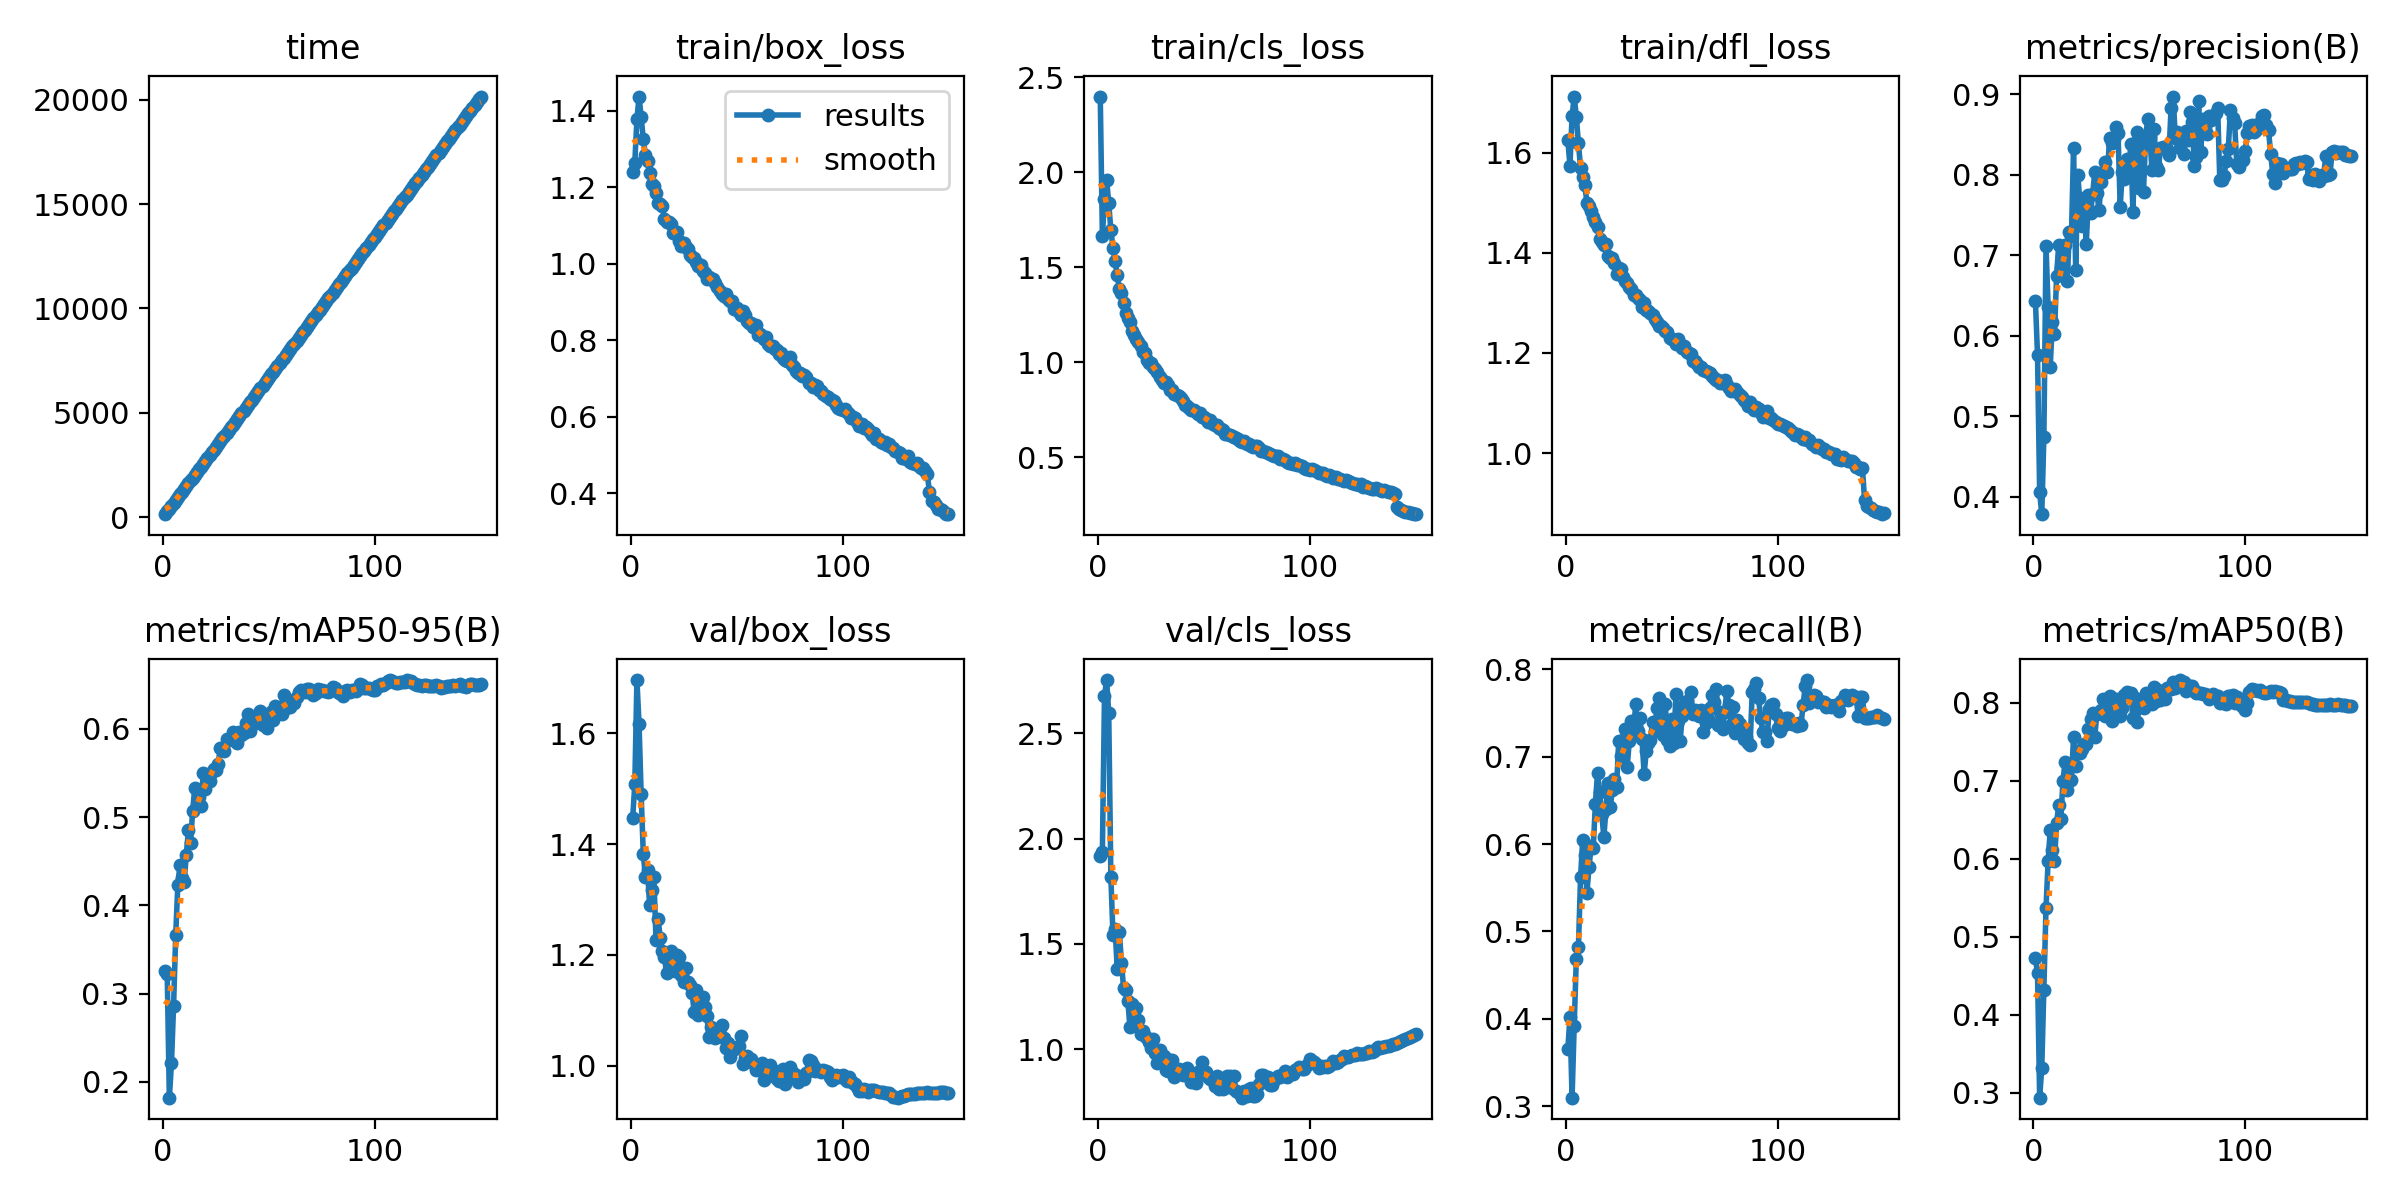

Values plotted in this chart, from the file beside it:
epoch, time, train/box_loss, train/cls_loss, train/dfl_loss, metrics/precision(B), metrics/recall(B), metrics/mAP50(B), metrics/mAP50-95(B), val/box_loss, val/cls_loss, val/dfl_loss, lr/pg0, lr/pg1, lr/pg2
1, 140.6, 1.24, 2.399, 1.625, 0.6436, 0.3651, 0.4725, 0.3259, 1.447, 1.918, 1.938, 0.003326, 0.003326, 0.003326
2, 274.8, 1.265, 1.663, 1.574, 0.5757, 0.402, 0.453, 0.3217, 1.509, 1.937, 2.024, 0.006616, 0.006616, 0.006616
3, 408.1, 1.379, 1.86, 1.673, 0.4058, 0.3097, 0.2935, 0.1821, 1.696, 2.679, 2.184, 0.009861, 0.009861, 0.009861
4, 542.4, 1.438, 1.962, 1.712, 0.3786, 0.3923, 0.3319, 0.221, 1.617, 2.754, 2.106, 0.009802, 0.009802, 0.009802
5, 675.9, 1.384, 1.837, 1.672, 0.4749, 0.4685, 0.4322, 0.2864, 1.49, 2.597, 1.982, 0.009736, 0.009736, 0.009736
6, 814.4, 1.326, 1.697, 1.619, 0.711, 0.4825, 0.537, 0.3662, 1.382, 1.819, 1.869, 0.00967, 0.00967, 0.00967
7, 954.1, 1.286, 1.603, 1.57, 0.6361, 0.5622, 0.5972, 0.4236, 1.341, 1.542, 1.765, 0.009604, 0.009604, 0.009604
8, 1092, 1.27, 1.531, 1.551, 0.5619, 0.6044, 0.6373, 0.4456, 1.354, 1.573, 1.782, 0.009538, 0.009538, 0.009538
9, 1225, 1.239, 1.459, 1.535, 0.6175, 0.5875, 0.6113, 0.4307, 1.289, 1.383, 1.73, 0.009472, 0.009472, 0.009472
10, 1358, 1.208, 1.385, 1.5, 0.6024, 0.5444, 0.5975, 0.4265, 1.318, 1.557, 1.758, 0.009406, 0.009406, 0.009406
11, 1492, 1.205, 1.366, 1.493, 0.6749, 0.5735, 0.6458, 0.4576, 1.34, 1.411, 1.714, 0.00934, 0.00934, 0.00934
12, 1624, 1.185, 1.314, 1.483, 0.7134, 0.5976, 0.669, 0.4851, 1.226, 1.291, 1.653, 0.009274, 0.009274, 0.009274
13, 1758, 1.158, 1.257, 1.471, 0.6837, 0.5958, 0.6513, 0.4708, 1.265, 1.279, 1.679, 0.009208, 0.009208, 0.009208
14, 1891, 1.156, 1.231, 1.461, 0.6894, 0.6464, 0.6993, 0.5075, 1.231, 1.23, 1.649, 0.009142, 0.009142, 0.009142
15, 2024, 1.152, 1.214, 1.452, 0.7123, 0.6812, 0.7245, 0.5335, 1.207, 1.104, 1.62, 0.009076, 0.009076, 0.009076
16, 2158, 1.117, 1.164, 1.428, 0.668, 0.6598, 0.6882, 0.5121, 1.196, 1.213, 1.624, 0.00901, 0.00901, 0.00901
17, 2291, 1.11, 1.146, 1.422, 0.7295, 0.6348, 0.7191, 0.5233, 1.167, 1.18, 1.6, 0.008944, 0.008944, 0.008944
18, 2424, 1.108, 1.124, 1.416, 0.7242, 0.6078, 0.7012, 0.5129, 1.171, 1.195, 1.58, 0.008878, 0.008878, 0.008878
19, 2558, 1.104, 1.104, 1.418, 0.8336, 0.6405, 0.7561, 0.5503, 1.206, 1.14, 1.622, 0.008812, 0.008812, 0.008812
20, 2691, 1.08, 1.084, 1.393, 0.6821, 0.6699, 0.7193, 0.5321, 1.185, 1.072, 1.586, 0.008746, 0.008746, 0.008746
21, 2825, 1.08, 1.056, 1.39, 0.7999, 0.6423, 0.7375, 0.5453, 1.17, 1.087, 1.581, 0.00868, 0.00868, 0.00868
22, 2963, 1.084, 1.049, 1.389, 0.7661, 0.6618, 0.7356, 0.5411, 1.2, 1.064, 1.637, 0.008614, 0.008614, 0.008614
23, 3099, 1.06, 1.012, 1.379, 0.7362, 0.6748, 0.7406, 0.5513, 1.195, 1.053, 1.592, 0.008548, 0.008548, 0.008548
24, 3233, 1.047, 0.9978, 1.358, 0.7709, 0.6659, 0.7473, 0.5548, 1.164, 1.035, 1.569, 0.008482, 0.008482, 0.008482
25, 3367, 1.054, 0.9976, 1.369, 0.7137, 0.7175, 0.7476, 0.5537, 1.15, 1.004, 1.541, 0.008416, 0.008416, 0.008416
26, 3501, 1.044, 0.9738, 1.367, 0.7749, 0.7009, 0.7668, 0.5597, 1.176, 1.048, 1.571, 0.00835, 0.00835, 0.00835
27, 3635, 1.038, 0.9617, 1.353, 0.7527, 0.7192, 0.7793, 0.5785, 1.15, 0.9815, 1.532, 0.008284, 0.008284, 0.008284
28, 3769, 1.023, 0.9461, 1.343, 0.7762, 0.7317, 0.7867, 0.5771, 1.145, 0.9345, 1.549, 0.008218, 0.008218, 0.008218
29, 3902, 1.018, 0.924, 1.34, 0.8031, 0.6883, 0.7565, 0.5748, 1.132, 0.9942, 1.55, 0.008152, 0.008152, 0.008152
30, 4036, 1.016, 0.9071, 1.332, 0.7776, 0.7176, 0.7857, 0.5883, 1.097, 0.9728, 1.49, 0.008086, 0.008086, 0.008086
31, 4170, 1.005, 0.8912, 1.328, 0.7563, 0.7408, 0.7869, 0.5869, 1.136, 0.9697, 1.553, 0.00802, 0.00802, 0.00802
32, 4303, 0.9955, 0.8969, 1.316, 0.791, 0.7283, 0.7908, 0.5893, 1.09, 0.899, 1.495, 0.007954, 0.007954, 0.007954
33, 4437, 0.997, 0.878, 1.315, 0.8035, 0.76, 0.8045, 0.596, 1.122, 0.8979, 1.531, 0.007888, 0.007888, 0.007888
34, 4571, 0.9805, 0.855, 1.31, 0.8164, 0.7295, 0.7836, 0.5899, 1.124, 0.9496, 1.54, 0.007822, 0.007822, 0.007822
35, 4705, 0.9759, 0.8514, 1.307, 0.804, 0.7447, 0.7905, 0.5839, 1.105, 0.9499, 1.524, 0.007756, 0.007756, 0.007756
36, 4838, 0.9611, 0.8318, 1.291, 0.8452, 0.7205, 0.8081, 0.5962, 1.09, 0.8696, 1.513, 0.00769, 0.00769, 0.00769
37, 4971, 0.9644, 0.829, 1.3, 0.8398, 0.68, 0.7763, 0.5933, 1.052, 0.9028, 1.488, 0.007624, 0.007624, 0.007624
38, 5105, 0.959, 0.8237, 1.285, 0.8444, 0.7065, 0.7844, 0.5958, 1.07, 0.9068, 1.504, 0.007558, 0.007558, 0.007558
39, 5238, 0.9591, 0.8128, 1.283, 0.8588, 0.7157, 0.8045, 0.6064, 1.053, 0.8952, 1.47, 0.007492, 0.007492, 0.007492
40, 5371, 0.9502, 0.798, 1.28, 0.8513, 0.7195, 0.8005, 0.6171, 1.05, 0.8756, 1.484, 0.007426, 0.007426, 0.007426
41, 5504, 0.9404, 0.7728, 1.275, 0.7603, 0.7397, 0.7834, 0.5979, 1.065, 0.8926, 1.49, 0.00736, 0.00736, 0.00736
42, 5637, 0.9286, 0.7709, 1.269, 0.8032, 0.7293, 0.7931, 0.6039, 1.068, 0.9102, 1.495, 0.007294, 0.007294, 0.007294
43, 5770, 0.9213, 0.7572, 1.262, 0.795, 0.7558, 0.8099, 0.6139, 1.072, 0.8886, 1.492, 0.007228, 0.007228, 0.007228
44, 5904, 0.9154, 0.7481, 1.254, 0.8199, 0.7674, 0.8135, 0.6129, 1.05, 0.8422, 1.465, 0.007162, 0.007162, 0.007162
45, 6037, 0.92, 0.748, 1.254, 0.7995, 0.7408, 0.8115, 0.6163, 1.031, 0.8444, 1.459, 0.007096, 0.007096, 0.007096
46, 6172, 0.9089, 0.739, 1.25, 0.8385, 0.7249, 0.812, 0.6206, 1.04, 0.8397, 1.472, 0.00703, 0.00703, 0.00703
47, 6305, 0.9038, 0.7294, 1.244, 0.7538, 0.7599, 0.7798, 0.6047, 1.016, 0.8909, 1.473, 0.006964, 0.006964, 0.006964
48, 6440, 0.9035, 0.7311, 1.243, 0.8393, 0.7191, 0.8058, 0.6162, 1.029, 0.8975, 1.495, 0.006898, 0.006898, 0.006898
49, 6574, 0.882, 0.7103, 1.23, 0.853, 0.7118, 0.7758, 0.6011, 1.03, 0.9371, 1.476, 0.006832, 0.006832, 0.006832
50, 6708, 0.8836, 0.7141, 1.229, 0.7837, 0.7427, 0.7954, 0.6153, 1.031, 0.8935, 1.484, 0.006766, 0.006766, 0.006766
51, 6842, 0.8733, 0.7016, 1.226, 0.8358, 0.7152, 0.7945, 0.6196, 1.035, 0.8895, 1.485, 0.0067, 0.0067, 0.0067
52, 6976, 0.8671, 0.6851, 1.218, 0.7787, 0.7719, 0.7933, 0.6105, 1.054, 0.8682, 1.511, 0.006634, 0.006634, 0.006634
53, 7110, 0.8777, 0.6944, 1.229, 0.847, 0.741, 0.812, 0.6259, 1.002, 0.8584, 1.485, 0.006568, 0.006568, 0.006568
54, 7244, 0.8666, 0.6768, 1.219, 0.869, 0.7184, 0.8058, 0.6222, 1.014, 0.8545, 1.492, 0.006502, 0.006502, 0.006502
55, 7378, 0.8494, 0.6714, 1.209, 0.8473, 0.747, 0.8044, 0.6248, 1.017, 0.8262, 1.476, 0.006436, 0.006436, 0.006436
56, 7512, 0.8462, 0.6693, 1.213, 0.8055, 0.7593, 0.7983, 0.6163, 1.008, 0.8741, 1.483, 0.00637, 0.00637, 0.00637
57, 7647, 0.8458, 0.6516, 1.203, 0.8566, 0.764, 0.8206, 0.6385, 1.012, 0.8117, 1.486, 0.006304, 0.006304, 0.006304
58, 7781, 0.8359, 0.6492, 1.199, 0.8107, 0.7541, 0.8026, 0.6236, 1.004, 0.8221, 1.473, 0.006238, 0.006238, 0.006238
59, 7915, 0.8412, 0.6444, 1.199, 0.8059, 0.7737, 0.8166, 0.6329, 0.991, 0.809, 1.476, 0.006172, 0.006172, 0.006172
60, 8049, 0.815, 0.6234, 1.184, 0.8334, 0.7485, 0.8032, 0.625, 0.9942, 0.8428, 1.468, 0.006106, 0.006106, 0.006106
... 90 more rows
